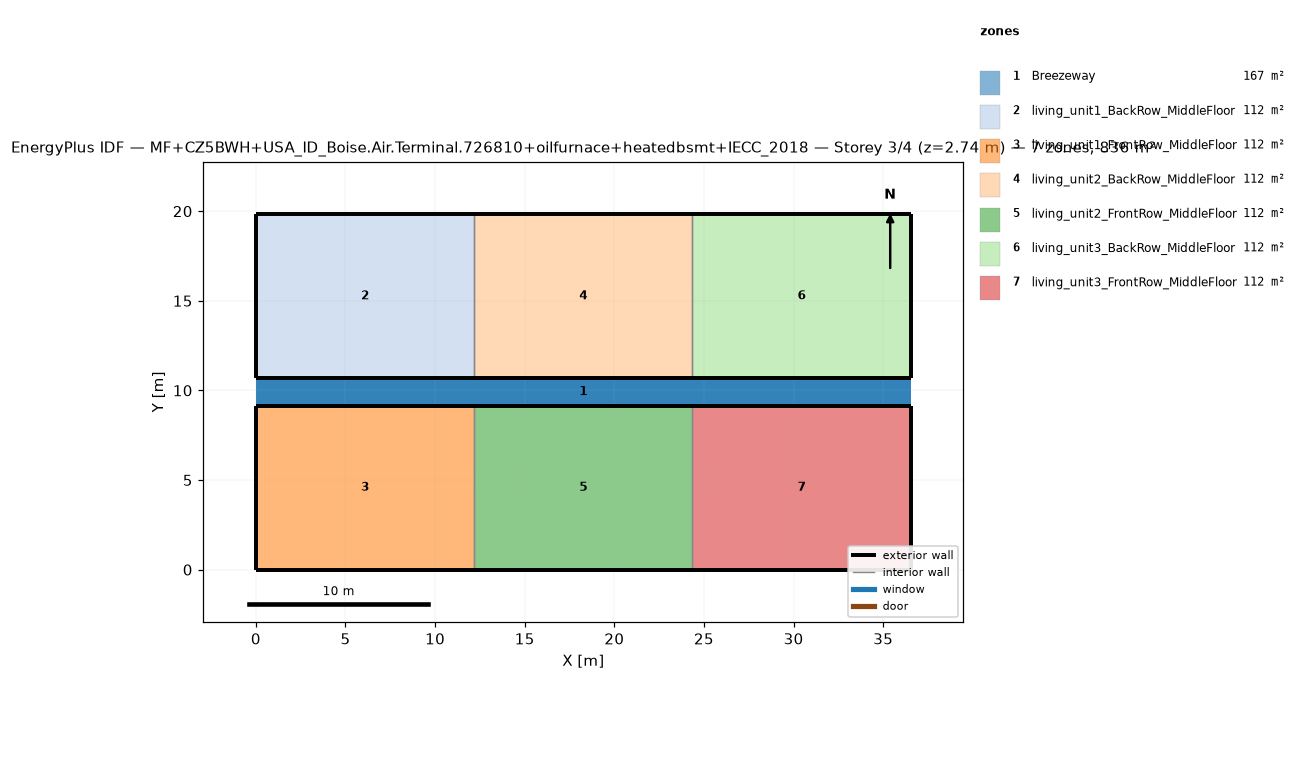
=== STOREY PLAN SPEC (per zone: floor XY polygon, exterior-wall plan segments, windows/doors) ===
zone 1: Breezeway  (167.0 m²)
  floor: (36.54, 9.16) (0.00, 9.16) (0.00, 10.68) (36.54, 10.68)
  floor: (36.54, 9.16) (0.00, 9.16) (0.00, 10.68) (36.54, 10.68)
  floor: (36.54, 9.16) (0.00, 9.16) (0.00, 10.68) (36.54, 10.68)
zone 2: living_unit1_BackRow_MiddleFloor  (111.5 m²)
  floor: (12.18, 10.68) (0.00, 10.68) (0.00, 19.84) (12.18, 19.84)
  exterior wall: (0.00, 10.68) – (12.18, 10.68)  [12.2 m]
  exterior wall: (12.18, 19.84) – (0.00, 19.84)  [12.2 m]
  exterior wall: (0.00, 19.84) – (0.00, 10.68)  [9.2 m]
  interior walls: 1
zone 3: living_unit1_FrontRow_MiddleFloor  (111.5 m²)
  floor: (12.18, 0.00) (0.00, 0.00) (0.00, 9.16) (12.18, 9.16)
  exterior wall: (0.00, 0.00) – (12.18, 0.00)  [12.2 m]
  exterior wall: (12.18, 9.16) – (0.00, 9.16)  [12.2 m]
  exterior wall: (0.00, 9.16) – (0.00, 0.00)  [9.2 m]
  interior walls: 1
zone 4: living_unit2_BackRow_MiddleFloor  (111.5 m²)
  floor: (24.36, 10.68) (12.18, 10.68) (12.18, 19.84) (24.36, 19.84)
  exterior wall: (12.18, 10.68) – (24.36, 10.68)  [12.2 m]
  exterior wall: (24.36, 19.84) – (12.18, 19.84)  [12.2 m]
  interior walls: 2
zone 5: living_unit2_FrontRow_MiddleFloor  (111.5 m²)
  floor: (24.36, 0.00) (12.18, 0.00) (12.18, 9.16) (24.36, 9.16)
  exterior wall: (12.18, 0.00) – (24.36, 0.00)  [12.2 m]
  exterior wall: (24.36, 9.16) – (12.18, 9.16)  [12.2 m]
  interior walls: 2
zone 6: living_unit3_BackRow_MiddleFloor  (111.5 m²)
  floor: (36.54, 10.68) (24.36, 10.68) (24.36, 19.84) (36.54, 19.84)
  exterior wall: (24.36, 10.68) – (36.54, 10.68)  [12.2 m]
  exterior wall: (36.54, 10.68) – (36.54, 19.84)  [9.2 m]
  exterior wall: (36.54, 19.84) – (24.36, 19.84)  [12.2 m]
  interior walls: 1
zone 7: living_unit3_FrontRow_MiddleFloor  (111.5 m²)
  floor: (36.54, 0.00) (24.36, 0.00) (24.36, 9.16) (36.54, 9.16)
  exterior wall: (24.36, 0.00) – (36.54, 0.00)  [12.2 m]
  exterior wall: (36.54, 0.00) – (36.54, 9.16)  [9.2 m]
  exterior wall: (36.54, 9.16) – (24.36, 9.16)  [12.2 m]
  interior walls: 1

=== DERIVED (storey summary) ===
Building: MF+CZ5BWH+USA_ID_Boise.Air.Terminal.726810+oilfurnace+heatedbsmt+IECC_2018
Storey: 3 of 4  (floor level z = 2.74 m)
Storey gross floor area: 836.2 m²
Zones on this storey: 7
  - Breezeway: floor 167.0 m²
  - living_unit1_BackRow_MiddleFloor: floor 111.5 m²; exterior wall 33.5 m (86.9 m²); WWR 0.0%
  - living_unit1_FrontRow_MiddleFloor: floor 111.5 m²; exterior wall 33.5 m (86.9 m²); WWR 0.0%
  - living_unit2_BackRow_MiddleFloor: floor 111.5 m²; exterior wall 24.4 m (63.1 m²); WWR 0.0%
  - living_unit2_FrontRow_MiddleFloor: floor 111.5 m²; exterior wall 24.4 m (63.1 m²); WWR 0.0%
  - living_unit3_BackRow_MiddleFloor: floor 111.5 m²; exterior wall 33.5 m (86.9 m²); WWR 0.0%
  - living_unit3_FrontRow_MiddleFloor: floor 111.5 m²; exterior wall 33.5 m (86.9 m²); WWR 0.0%
Zone adjacency (shared interzone walls):
  - living_unit1_BackRow_MiddleFloor ↔ living_unit2_BackRow_MiddleFloor
  - living_unit1_FrontRow_MiddleFloor ↔ living_unit2_FrontRow_MiddleFloor
  - living_unit2_BackRow_MiddleFloor ↔ living_unit3_BackRow_MiddleFloor
  - living_unit2_FrontRow_MiddleFloor ↔ living_unit3_FrontRow_MiddleFloor